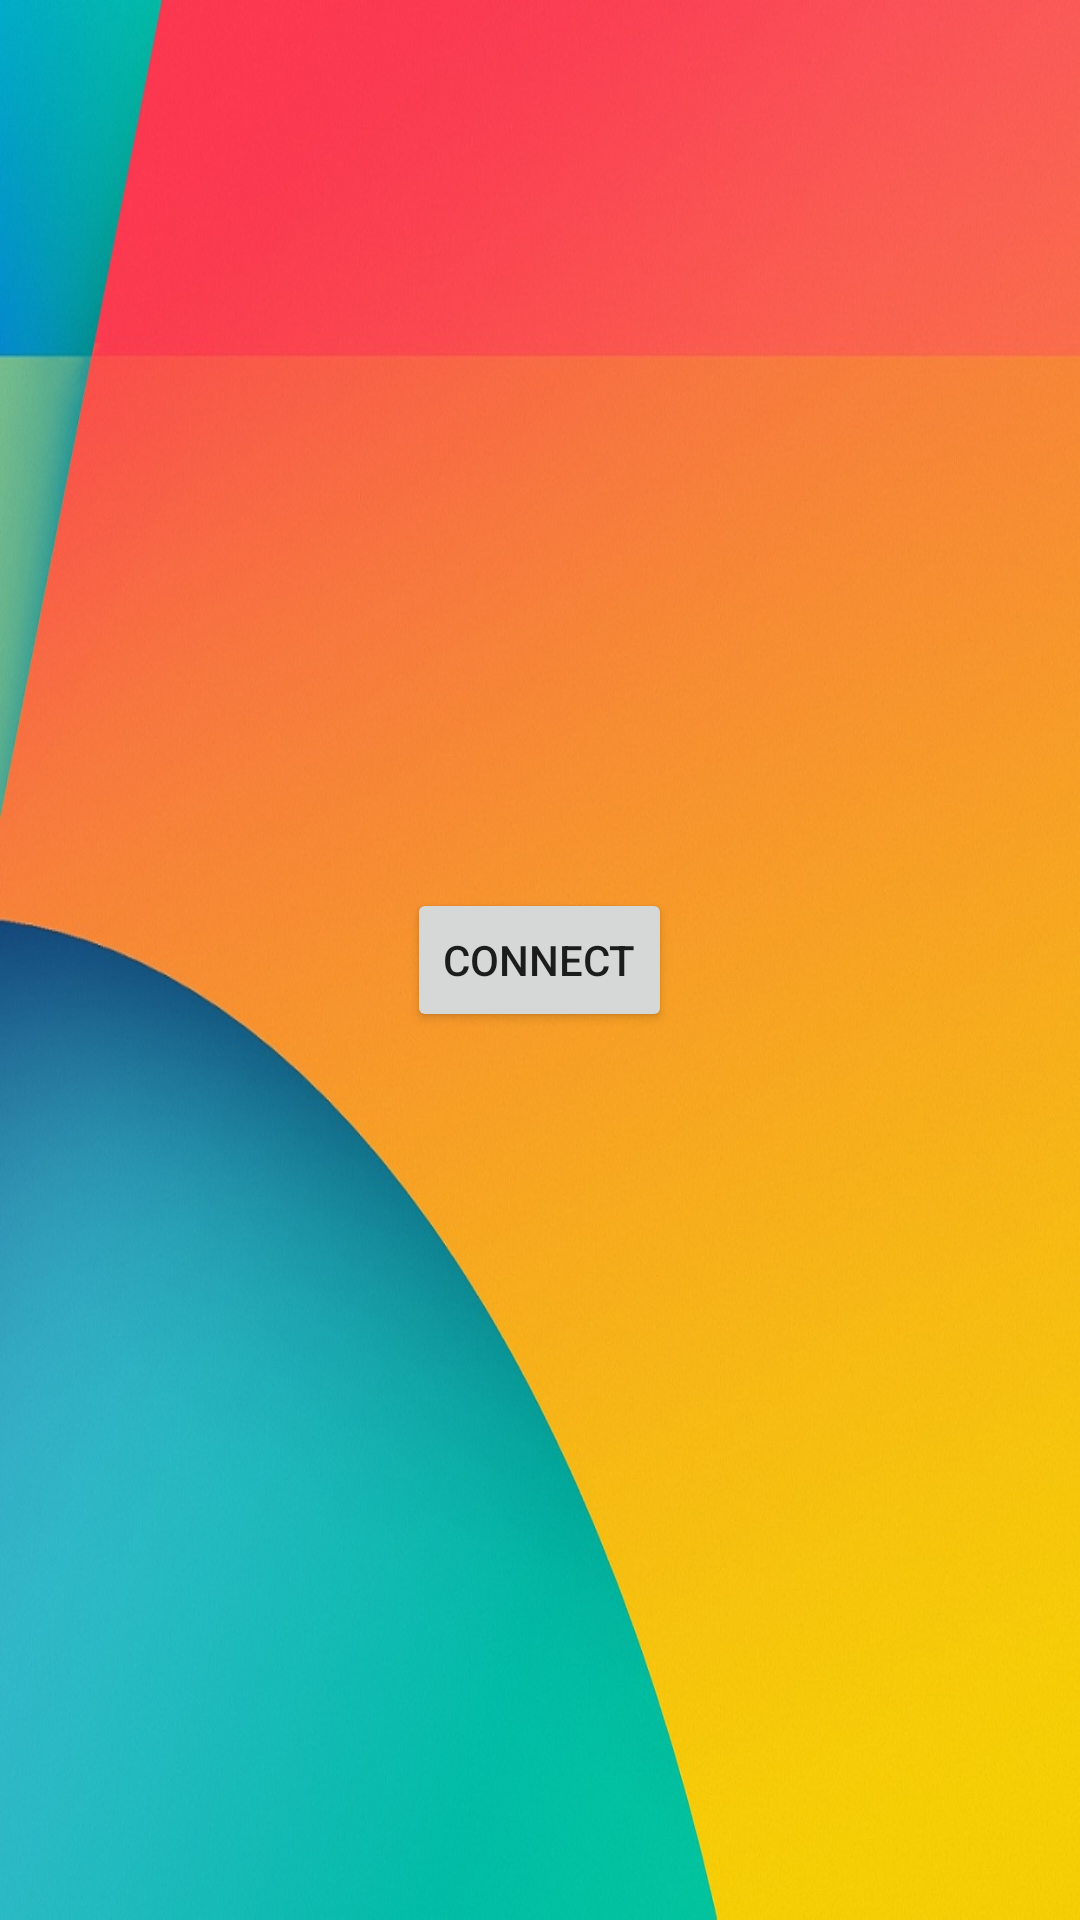

Write the Android layout XML for this screen, with the resource values it uses.
<!-- AndroidManifest.xml: application theme AppTheme -->
<!-- res/layout/car_setup.xml -->
<?xml version="1.0" encoding="utf-8"?>
<LinearLayout  xmlns:android="http://schemas.android.com/apk/res/android"
    android:layout_width="match_parent"
    android:layout_height="match_parent"
    android:layout_centerHorizontal="true"
    android:layout_centerVertical="true"
    android:focusable="true"
    android:focusableInTouchMode="true"
    android:gravity="center"
    android:background="@drawable/wallpaper"
    android:orientation="vertical">


    <Button
        android:id="@+id/btn_startCar"
        android:layout_width="wrap_content"
        android:layout_height="wrap_content"
        android:layout_centerHorizontal="true"
        android:text="Connect" />






</LinearLayout>
<!-- resources referenced by this layout -->
<resources>
  <!-- drawable wallpaper: jpg bitmap (drawable, 184114 bytes) -->
  <style name="AppTheme" parent="Theme.AppCompat.DayNight.NoActionBar">
          
          <item name="colorPrimary">@color/colorPrimary</item>
          <item name="colorPrimaryDark">@color/colorPrimaryDark</item>
          <item name="colorAccent">@color/colorAccent</item>
          <item name="android:windowNoTitle">true</item>
          <item name="windowActionBar">false</item>
          <item name="android:windowFullscreen">true</item>
          <item name="android:windowContentOverlay">@null</item>
      </style>
  <!-- not gathered from this repository: default colours our renderer supplied (Android Studio template values) -->
  <color name="colorPrimary">#FF6200EE</color>
  <color name="colorPrimaryDark">#FF3700B3</color>
  <color name="colorAccent">#FF03DAC5</color>
</resources>
